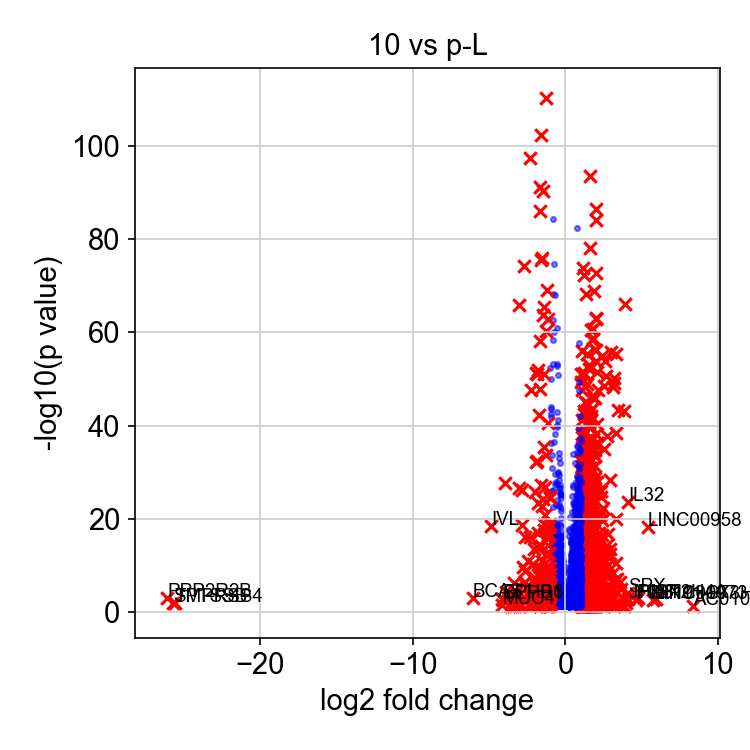

Source data for this figure (header and first rows):
, genes, logfoldchange, pvals
0, AC010969.1, 8.375, 0.0491
1, RP11-973H7.4, 5.918, 0.001932
2, LINC00973, 5.762, 0.002626
3, LINC00958, 5.381, 5.44191741723133e-19
4, HIST2H4A, 4.785, 0.001174
5, FGF19, 4.594, 0.002288
6, SPX, 4.109, 8.823075703483528e-05
7, IL32, 4.104, 2.2011023379543375e-24
8, JPH3, 4.1, 0.001215
9, DHRS2, 3.971, 0.0107
10, G0S2, 3.889, 9.126918460253083e-67
11, PPP1R1C, 3.848, 0.001547
12, FGF2, 3.827, 0.03849
13, SNHG12, 3.823, 8.473940414781912e-44
14, PGF, 3.651, 1.2327179016737717e-05
15, SRGN, 3.595, 3.9442057476118327e-07
16, SLC43A1, 3.559, 0.02588
17, GDF15, 3.435, 5.041328591644991e-44
18, CXCL2, 3.362, 9.025562918043049e-08
19, FHL1, 3.337, 4.797972443645736e-39
20, STC2, 3.335, 4.489218410261601e-56
21, ETV5, 3.32, 3.337755035356499e-11
22, CHAC1, 3.299, 1.1987805945211452e-20
23, CXCL3, 3.295, 4.429621896659627e-05
24, CREB5, 3.294, 0.02727
25, ARNTL, 3.244, 1.1987006057007248e-07
26, AC023115.2, 3.201, 0.04324
27, TNFAIP3, 3.192, 5.30956792297489e-07
28, TRIB3, 3.167, 7.88242411805881e-51
29, AJAP1, 3.161, 0.03717
30, FOSL1, 3.156, 7.048664698686336e-50
31, WIPF3, 3.147, 0.03554
32, SNHG15, 3.129, 5.930814527036658e-49
33, ANKRD1, 3.103, 4.504047801661735e-09
34, TMEM200A, 3.041, 0.003109
35, N4BP3, 3.025, 3.020392659449219e-07
36, ADTRP, 3.018, 0.001061
37, AREG, 2.992, 1.5624677344453052e-56
38, ELFN1, 2.957, 0.007173
39, NR1D1, 2.935, 3.843954773687414e-13
40, HES7, 2.934, 0.0002259
41, ETV4, 2.925, 6.211471428952493e-05
42, CTH, 2.914, 4.3722873657197916e-29
43, CXCL8, 2.905, 2.939707039148262e-14
44, CCDC144NL, 2.86, 2.4527672591440985e-05
45, MICAL2, 2.841, 2.0948511450208893e-12
46, HBM, 2.828, 9.613593537237171e-05
47, FST, 2.802, 1.7777122527180717e-17
48, HBEGF, 2.799, 7.15135617249991e-11
49, INA, 2.793, 0.01188
50, CCDC169, 2.774, 0.03343
51, SOCS2, 2.768, 0.02269
52, CTD-2538C1.2, 2.767, 0.01823
53, NEURL1, 2.753, 1.478822308899182e-38
54, BAIAP2L2, 2.718, 4.536578327230291e-05
55, ARRDC4, 2.714, 0.0002306
56, LBX2-AS1, 2.685, 0.001393
57, IL1A, 2.663, 1.8854329224111577e-08
58, GRHL1, 2.656, 0.02295
59, MMP1, 2.647, 7.414863844460464e-15
... 5,679 more rows
